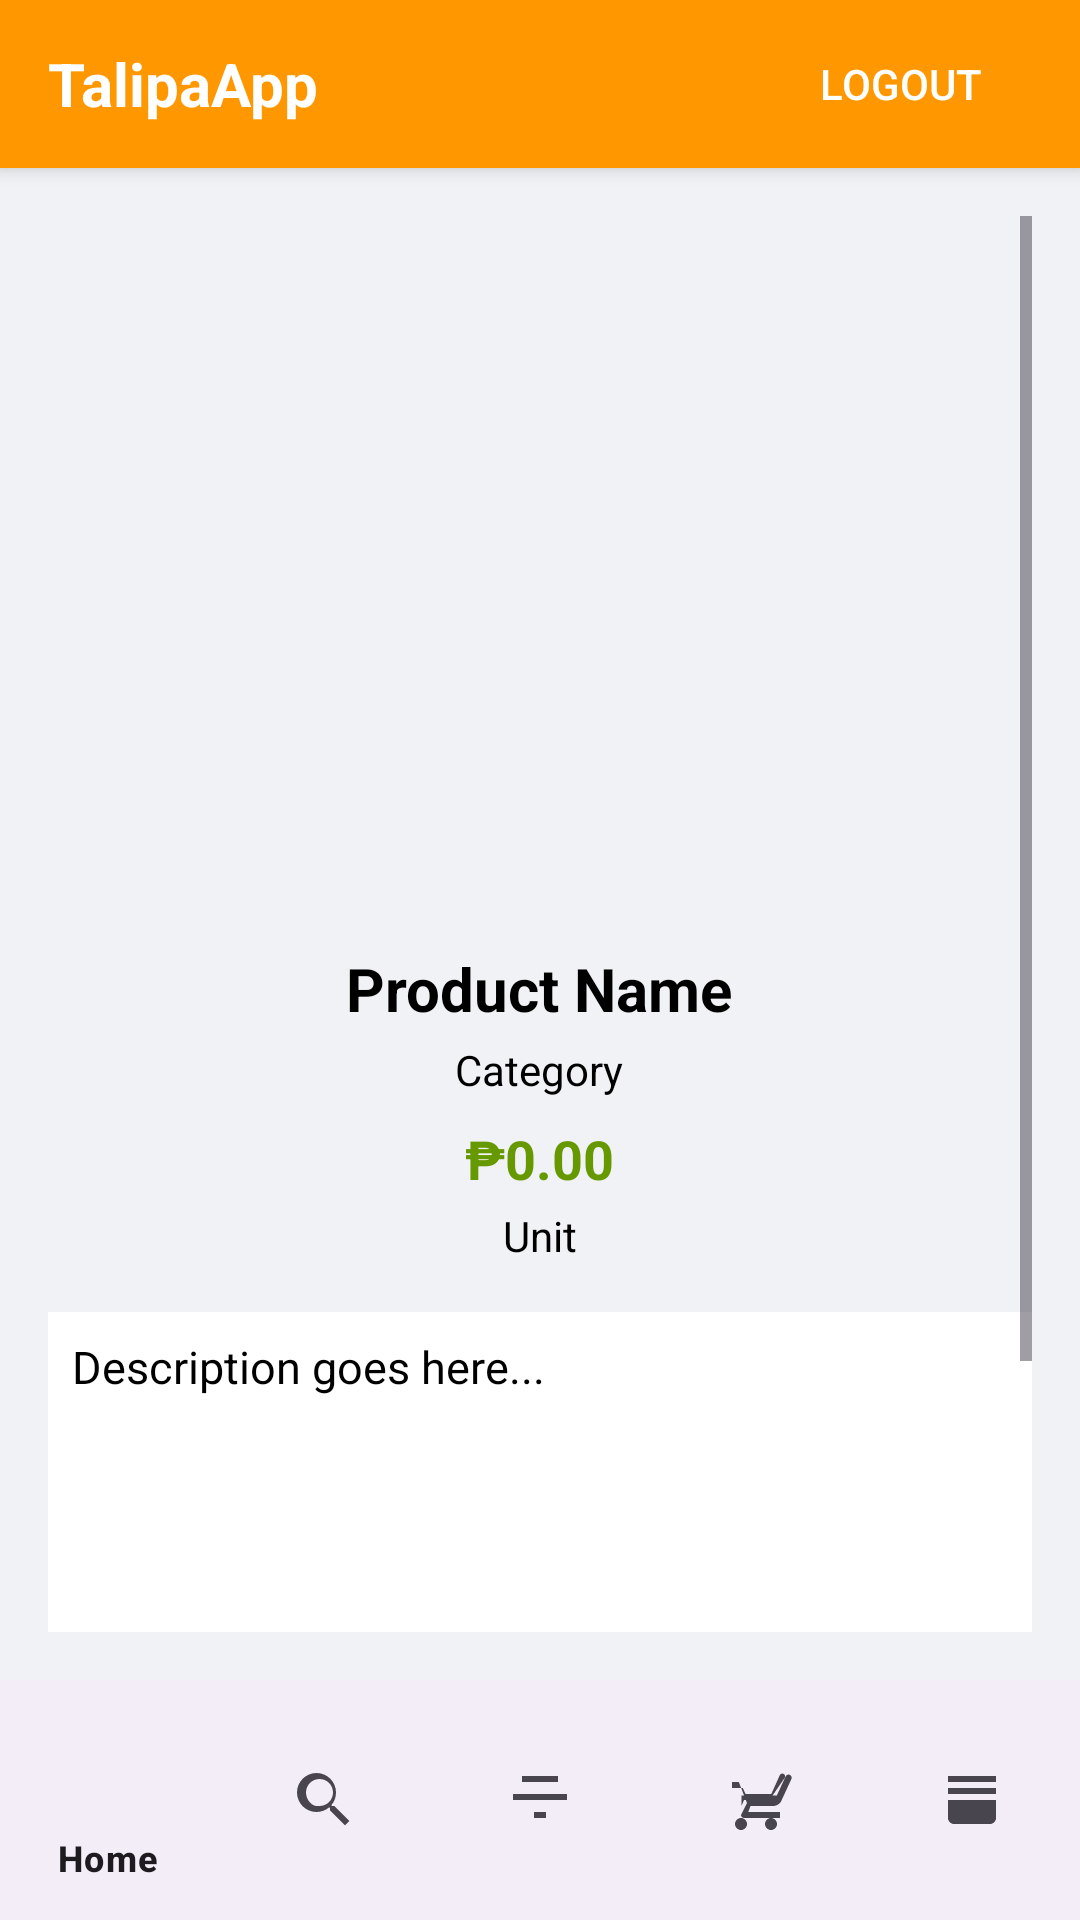

This screen was rendered from an Android layout file. Write that file and the resources it references.
<!-- AndroidManifest.xml: application theme Theme.TalipaApp -->
<!-- res/layout/activity_product_detail.xml -->
<FrameLayout xmlns:android="http://schemas.android.com/apk/res/android"
    android:layout_width="match_parent"
    android:layout_height="match_parent"
    android:background="#F0F2F5">

    
    <LinearLayout
        android:orientation="vertical"
        android:layout_width="match_parent"
        android:layout_height="match_parent">

        
        <include layout="@layout/layout_header" />

        
        <ScrollView
            android:layout_width="match_parent"
            android:layout_height="0dp"
            android:layout_weight="1"
            android:padding="16dp"
            android:overScrollMode="never">

            <LinearLayout
                android:layout_width="match_parent"
                android:layout_height="wrap_content"
                android:orientation="vertical"
                android:gravity="center_horizontal">

                <ImageView
                    android:id="@+id/imgProductDetail"
                    android:layout_width="220dp"
                    android:layout_height="220dp"
                    android:layout_marginBottom="16dp"
                    android:scaleType="centerCrop" />

                <TextView
                    android:id="@+id/txtNameDetail"
                    android:layout_width="wrap_content"
                    android:layout_height="wrap_content"
                    android:text="Product Name"
                    android:textSize="20sp"
                    android:textStyle="bold"
                    android:textColor="@color/black"
                    android:gravity="center"
                    android:layout_marginTop="8dp" />

                <TextView
                    android:id="@+id/txtCategoryDetail"
                    android:layout_width="wrap_content"
                    android:layout_height="wrap_content"
                    android:text="Category"
                    android:textColor="@color/black"
                    android:layout_marginTop="4dp" />

                <TextView
                    android:id="@+id/txtPriceDetail"
                    android:layout_width="wrap_content"
                    android:layout_height="wrap_content"
                    android:text="₱0.00"
                    android:textColor="@android:color/holo_green_dark"
                    android:textSize="18sp"
                    android:textStyle="bold"
                    android:layout_marginTop="8dp" />
                <TextView
                    android:id="@+id/txtUnitDetail"
                    android:layout_width="wrap_content"
                    android:layout_height="wrap_content"
                    android:text="Unit"
                    android:textColor="@color/black"
                    android:layout_marginTop="4dp" />

                
                <ScrollView
                    android:layout_width="match_parent"
                    android:layout_height="150dp"
                    android:layout_marginTop="16dp"
                    android:background="@android:color/white"
                    android:padding="8dp"
                    android:scrollbars="vertical"
                    android:fadingEdge="vertical">

                    <TextView
                        android:id="@+id/txtDescriptionDetail"
                        android:layout_width="match_parent"
                        android:layout_height="wrap_content"
                        android:text="Description goes here..."
                        android:textColor="@color/black"
                        android:textSize="15sp" />
                </ScrollView>

                <Button
                    android:id="@+id/btnAddToCart"
                    android:layout_width="match_parent"
                    android:layout_height="wrap_content"
                    android:text="Add to Cart"
                    android:textAllCaps="false"
                    android:backgroundTint="@color/orange"
                    android:textColor="@android:color/white"
                    android:layout_marginTop="20dp"
                    android:padding="12dp"
                    android:elevation="2dp"
                    android:layout_marginBottom="24dp" />
            </LinearLayout>
        </ScrollView>

        
        <include layout="@layout/layout_bottom_navigation" />
    </LinearLayout>

    
    <ProgressBar
        android:id="@+id/progressBar"
        style="?android:attr/progressBarStyleLarge"
        android:layout_width="wrap_content"
        android:layout_height="wrap_content"
        android:layout_gravity="center"
        android:visibility="gone" />
</FrameLayout>
<!-- res/layout/layout_header.xml (included above) -->
<LinearLayout xmlns:android="http://schemas.android.com/apk/res/android"
    android:orientation="horizontal"
    android:layout_width="match_parent"
    android:layout_height="56dp"
    android:paddingHorizontal="16dp"
    android:background="@color/orange"
    android:gravity="center_vertical"
    android:elevation="4dp">

    <TextView
        android:id="@+id/txtHeaderTitle"
        android:layout_width="0dp"
        android:layout_weight="1"
        android:layout_height="wrap_content"
        android:text="TalipaApp"
        android:textColor="@android:color/white"
        android:textSize="20sp"
        android:textStyle="bold"/>

    <Button
        android:id="@+id/btnLogout"
        android:layout_width="wrap_content"
        android:layout_height="wrap_content"
        android:text="Logout"
        android:textColor="@android:color/white"
        android:backgroundTint="@android:color/transparent"
        android:background="?attr/selectableItemBackgroundBorderless"/>
</LinearLayout>
<!-- res/layout/layout_bottom_navigation.xml (included above) -->
<com.google.android.material.bottomnavigation.BottomNavigationView xmlns:android="http://schemas.android.com/apk/res/android"
    xmlns:app="http://schemas.android.com/apk/res-auto"
    android:id="@+id/bottomNavigation"
    android:layout_width="match_parent"
    android:layout_height="wrap_content"
    app:menu="@menu/bottom_nav_menu" />
<!-- resources referenced by this layout -->
<resources>
  <color name="black">#FF000000</color>
  <color name="orange">#FF9800</color>
  <style name="Theme.TalipaApp" parent="Base.Theme.TalipaApp" />
  <style name="Base.Theme.TalipaApp" parent="Theme.Material3.DayNight.NoActionBar">
          
          
      </style>
</resources>
